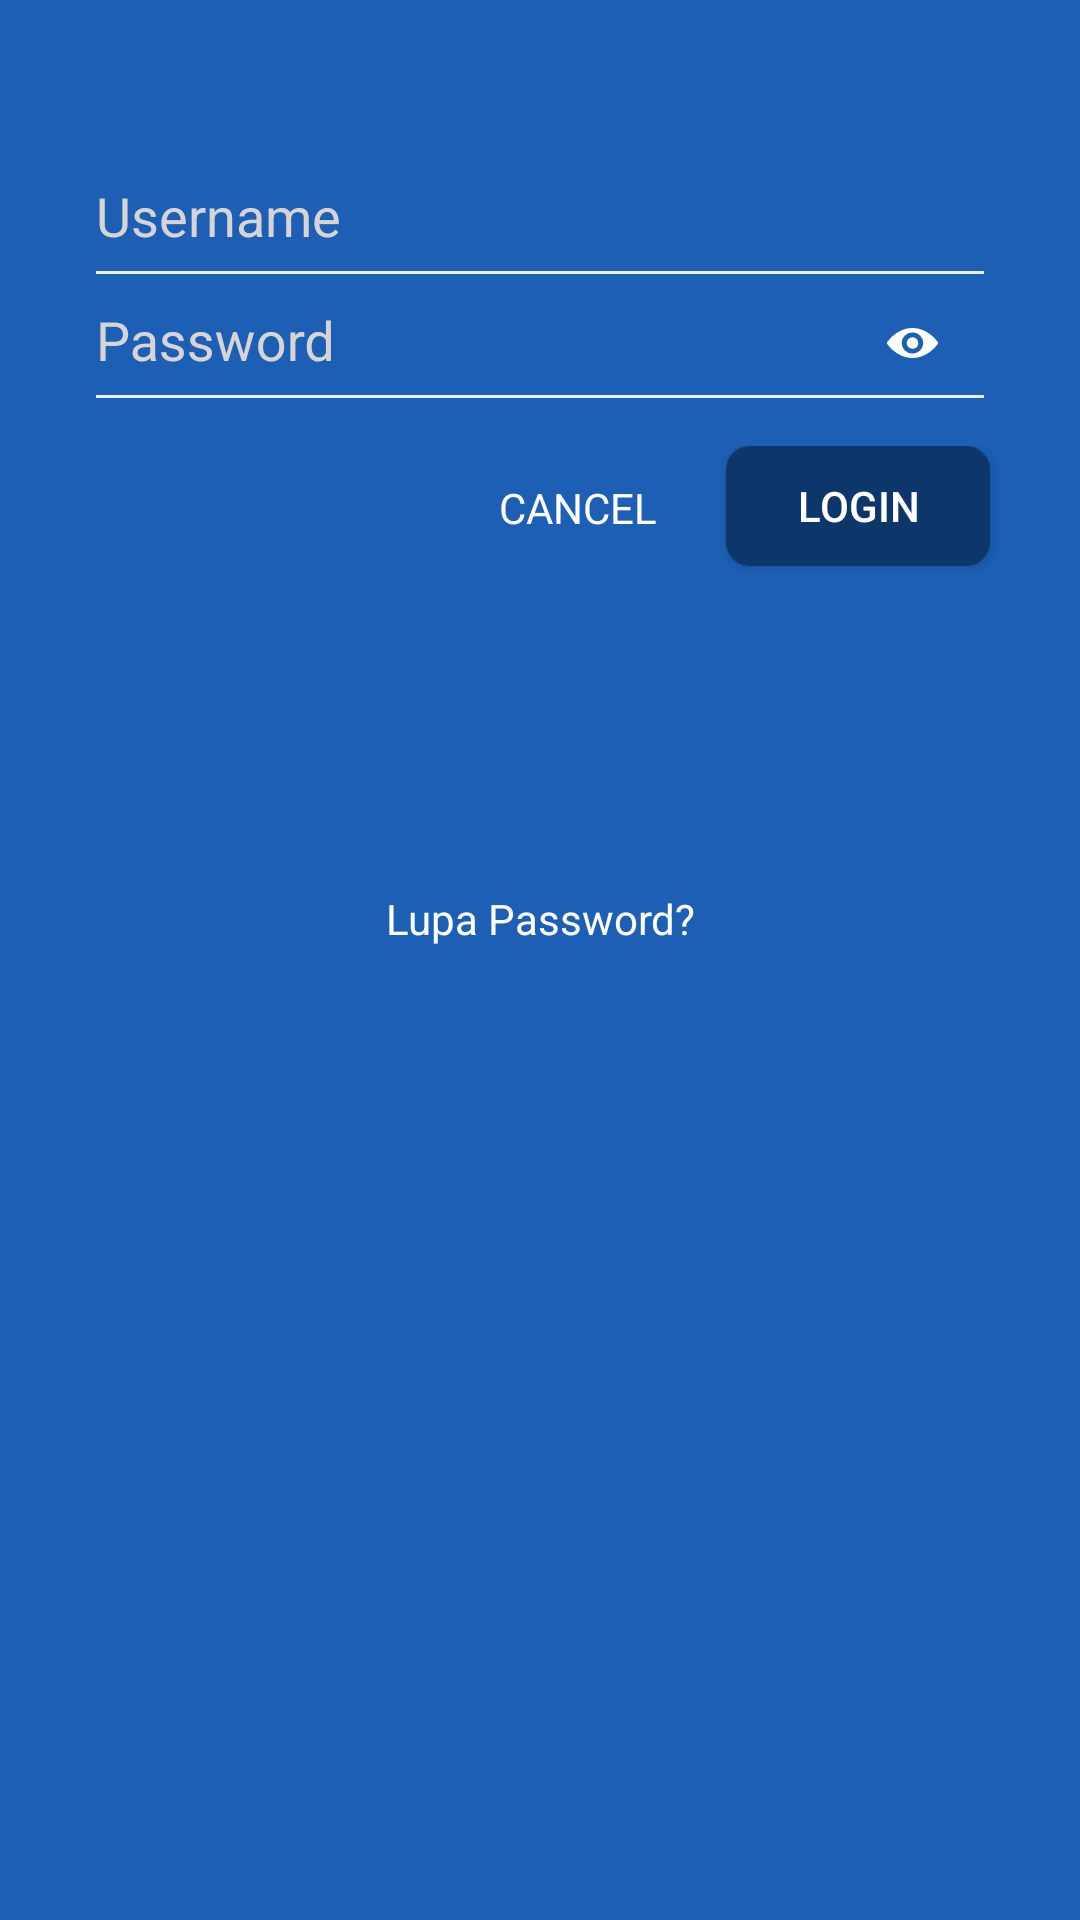

Android layout source for this screen:
<!-- AndroidManifest.xml: activity theme OnBoard -->
<!-- res/layout/activity_login.xml -->
<?xml version="1.0" encoding="utf-8"?>
<LinearLayout xmlns:android="http://schemas.android.com/apk/res/android"
    xmlns:tools="http://schemas.android.com/tools"
    xmlns:app="http://schemas.android.com/apk/res-auto"
    android:id="@+id/activity_form_add_update"
    android:background="@color/blue"
    android:layout_width="match_parent"
    android:layout_height="match_parent"
    android:orientation="vertical"
    tools:context=".activity.LoginActivity">

    <android.support.design.widget.TextInputLayout
        android:layout_width="match_parent"
        android:layout_height="wrap_content"
        android:layout_marginLeft="16dp"
        android:layout_marginTop="55dp"
        android:layout_marginBottom="5dp"
        android:orientation="vertical"
        android:textColorHint="#D8D4D4"
        app:hintTextAppearance="@color/white"
        android:layout_marginRight="16dp">
        <EditText
            android:id="@+id/edt_username"
            android:textColor="@color/white"
            android:textColorHint="#D8D4D4"
            android:layout_width="match_parent"
            android:textCursorDrawable="@color/white"
            android:layout_height="27dp"
            android:hint="Username"
            android:layout_marginLeft="16dp"
            android:layout_marginRight="16dp"
            android:background="@color/blue"
            android:inputType="textCapSentences"
            android:layout_marginBottom="4dp"
            android:maxLines="1" />
        <View
            android:layout_width="match_parent"
            android:layout_marginLeft="16dp"
            android:layout_marginRight="16dp"
            android:layout_height="1dp"
            android:layout_marginTop="0dp"
            android:background="#E6ffffff" />
    </android.support.design.widget.TextInputLayout>

    <android.support.design.widget.TextInputLayout
        android:layout_width="match_parent"
        android:layout_height="wrap_content"
        android:layout_marginLeft="16dp"
        android:layout_marginRight="16dp"
        android:layout_marginBottom="16dp"
        android:textColorHint="#D8D4D4"
        app:hintTextAppearance="@color/white"
        app:passwordToggleDrawable="@drawable/ic_eye"
        app:passwordToggleEnabled="true"
        app:passwordToggleTint="@color/white">
        <android.support.design.widget.TextInputEditText
            android:id="@+id/edt_password"
            android:layout_width="match_parent"
            android:layout_height="27dp"
            android:layout_marginBottom="4dp"
            android:textColor="@color/white"
            android:background="@color/blue"
            android:textCursorDrawable="@color/white"
            android:layout_marginLeft="16dp"
            android:layout_marginRight="16dp"
            android:hint="Password"
            android:inputType="textPassword"
            android:textColorHint="#D8D4D4" />
        <View
            android:layout_width="match_parent"
            android:layout_height="1dp"
            android:layout_marginTop="0dp"
            android:layout_marginLeft="16dp"
            android:layout_marginRight="16dp"
            android:background="#E6ffffff" />
    </android.support.design.widget.TextInputLayout>
    <RelativeLayout
        android:layout_width="match_parent"
        android:layout_height="wrap_content">

        <TextView
            android:id="@+id/btn_cancel"
            android:textColor="@color/white"
            android:layout_width="wrap_content"
            android:layout_height="40dp"
            android:padding="11dp"
            android:layout_alignParentEnd="true"
            android:layout_marginEnd="130dp"
            android:layout_marginBottom="8dp"
            android:text="@string/cancel" />
        <android.support.v7.widget.AppCompatButton
            android:id="@+id/btn_login"
            style="@style/Base.Widget.AppCompat.Button.Colored"
            android:background="@drawable/bntlogin"
            android:layout_width="wrap_content"
            android:layout_height="40dp"
            android:layout_alignParentEnd="true"
            android:layout_marginEnd="30dp"
            android:layout_marginBottom="8dp"
            android:text="@string/login" />
        <android.support.v7.widget.AppCompatButton
            android:id="@+id/btn_google"
            android:textColor="@color/blue"
            android:background="@drawable/btngoogle"
            android:layout_width="match_parent"
            android:layout_height="40dp"
            android:layout_marginTop="100dp"
            android:layout_marginLeft="100dp"
            android:layout_marginRight="100dp"
            android:padding="12dp"
            android:gravity="center"
            android:drawableLeft="@drawable/ic_google"
            android:layout_marginBottom="8dp"
            android:text="@string/google" />

    </RelativeLayout>
    <LinearLayout
        android:layout_centerVertical="true"
        android:orientation="vertical"
        android:layout_width="match_parent"
        android:layout_height="wrap_content">

        <TextView
            android:id="@+id/tv_lupapassword"
            android:layout_width="match_parent"
            android:layout_height="wrap_content"
            android:gravity="center"
            android:paddingLeft="@dimen/ob_desc_padding"
            android:paddingRight="@dimen/ob_desc_padding"
            android:text="@string/lupapassword"
            android:textColor="@color/white"
            android:textSize="14sp" />
    </LinearLayout>
</LinearLayout>
<!-- resources referenced by this layout -->
<resources>
  <color name="blue">#1C5FB5</color>
  <color name="white">#FFFFFF</color>
  <dimen name="ob_desc_padding">30dp</dimen>
  <!-- drawable bntlogin (drawable) -->
  <?xml version="1.0" encoding="utf-8"?>
  <shape xmlns:android="http://schemas.android.com/apk/res/android">
      <solid
          android:color="#0D366A"/>
      <corners
          android:radius="8dp"/>
  </shape>
  <!-- drawable ic_eye (drawable) -->
  <vector android:height="10dp" android:viewportHeight="10.088"
      android:viewportWidth="16.923" android:width="17dp" xmlns:android="http://schemas.android.com/apk/res/android">
      <path android:fillColor="#fff" android:pathData="M8.461,0c-3.233,0 -6.165,1.769 -8.329,4.642a0.67,0.67 0,0 0,0 0.8c2.164,2.877 5.1,4.646 8.329,4.646s6.165,-1.769 8.329,-4.642a0.67,0.67 0,0 0,0 -0.8C14.627,1.769 11.695,0 8.461,0ZM8.693,8.6a3.559,3.559 0,1 1,3.32 -3.32A3.561,3.561 0,0 1,8.693 8.596ZM8.586,6.959a1.917,1.917 0,1 1,1.79 -1.79A1.913,1.913 0,0 1,8.586 6.955Z"/>
  </vector>
  <string name="cancel">CANCEL</string>
  <string name="google">LOGIN WITH GOOGLE</string>
  <string name="login">LOGIN</string>
  <string name="lupapassword">Lupa Password?</string>
  <style name="OnBoard" parent="Theme.AppCompat.Light.NoActionBar">
          
          <item name="colorPrimary">@color/blue</item>
          <item name="colorPrimaryDark">@color/blue</item>
          <item name="colorAccent">@color/colorAccent</item>
      </style>
  <color name="colorAccent">#1755B8</color>
</resources>
